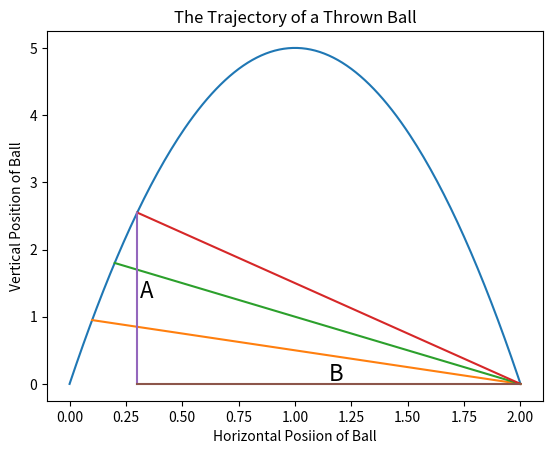

Write Python code to recreate this figure.
import matplotlib.pyplot as plt

def ball_trajectory(x):
    location = 10*x - 5*(x**2)
    return location

xs = [x/100 for x in list(range(201))]
ys = [ball_trajectory(x) for x in xs]
xs2 = [0.1,2]
ys2 = [ball_trajectory(0.1),0]
xs3 = [0.2,2]
ys3 = [ball_trajectory(0.2),0]
xs4 = [0.3,2]
ys4 = [ball_trajectory(0.3),0]
xs5 = [0.3,0.3]
ys5 = [0,ball_trajectory(0.3)]
xs6 = [0.3,2]
ys6 = [0,0]
plt.title('The Trajectory of a Thrown Ball')
plt.xlabel('Horizontal Posiion of Ball')
plt.ylabel('Vertical Position of Ball')
plt.plot(xs, ys, xs2, ys2, xs3, ys3, xs4, ys4, xs5, ys5, xs6, ys6)
plt.text(0.31, ball_trajectory(0.3)/2,'A',fontsize = 16)
plt.text((0.3 + 2)/2,0.05,'B',fontsize = 16)
plt.show()